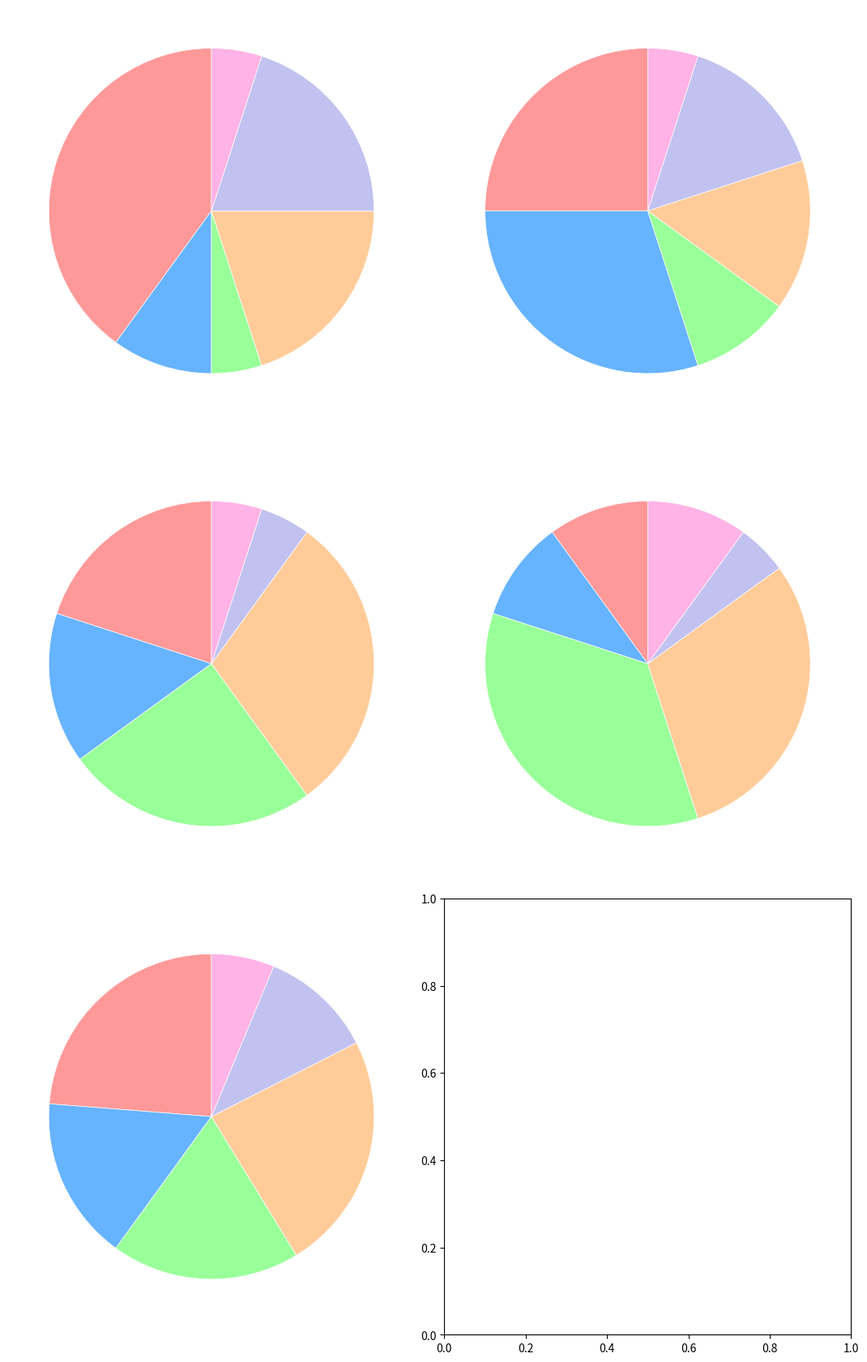

The matplotlib source for this figure:
import matplotlib.pyplot as plt
import numpy as np

age_groups = ['Kids (5-12)', 'Teens (13-19)', 'Adults (20-40)', 'Seniors (40+)']
genres = ['Fantasy', 'Science Fiction', 'Mystery', 'Non-fiction', 'Romance', 'Horror']

data = {
    'Kids (5-12)': [40, 10, 5, 20, 20, 5],
    'Teens (13-19)': [25, 30, 10, 15, 15, 5],
    'Adults (20-40)': [20, 15, 25, 30, 5, 5],
    'Seniors (40+)': [10, 10, 35, 30, 5, 10]
}

colors = ['#ff9999', '#66b3ff', '#99ff99', '#ffcc99', '#c2c2f0', '#ffb3e6']

total_per_genre = np.array([sum(data[group][i] for group in age_groups) for i in range(len(genres))])

fig, axs = plt.subplots(3, 2, figsize=(12, 18))

for i, (_, group_data) in enumerate(data.items()):
    ax = axs[i // 2, i % 2]
    ax.pie(
        group_data,
        colors=colors,
        startangle=90,
        pctdistance=0.85,
        wedgeprops=dict(edgecolor='w', linewidth=0.5),
    )
    
    centre_circle = plt.Circle((0, 0), 0.70, fc='white')
    fig.gca().add_artist(centre_circle)
    
    ax.set(aspect="equal")

ax = axs[2, 0]
ax.pie(
    total_per_genre,
    colors=colors,
    startangle=90,
    pctdistance=0.85,
    wedgeprops=dict(edgecolor='w', linewidth=0.5),
)

centre_circle = plt.Circle((0, 0), 0.70, fc='white')
fig.gca().add_artist(centre_circle)

ax.set(aspect="equal")

plt.tight_layout(rect=[0, 0, 0.9, 0.95])

plt.show()
